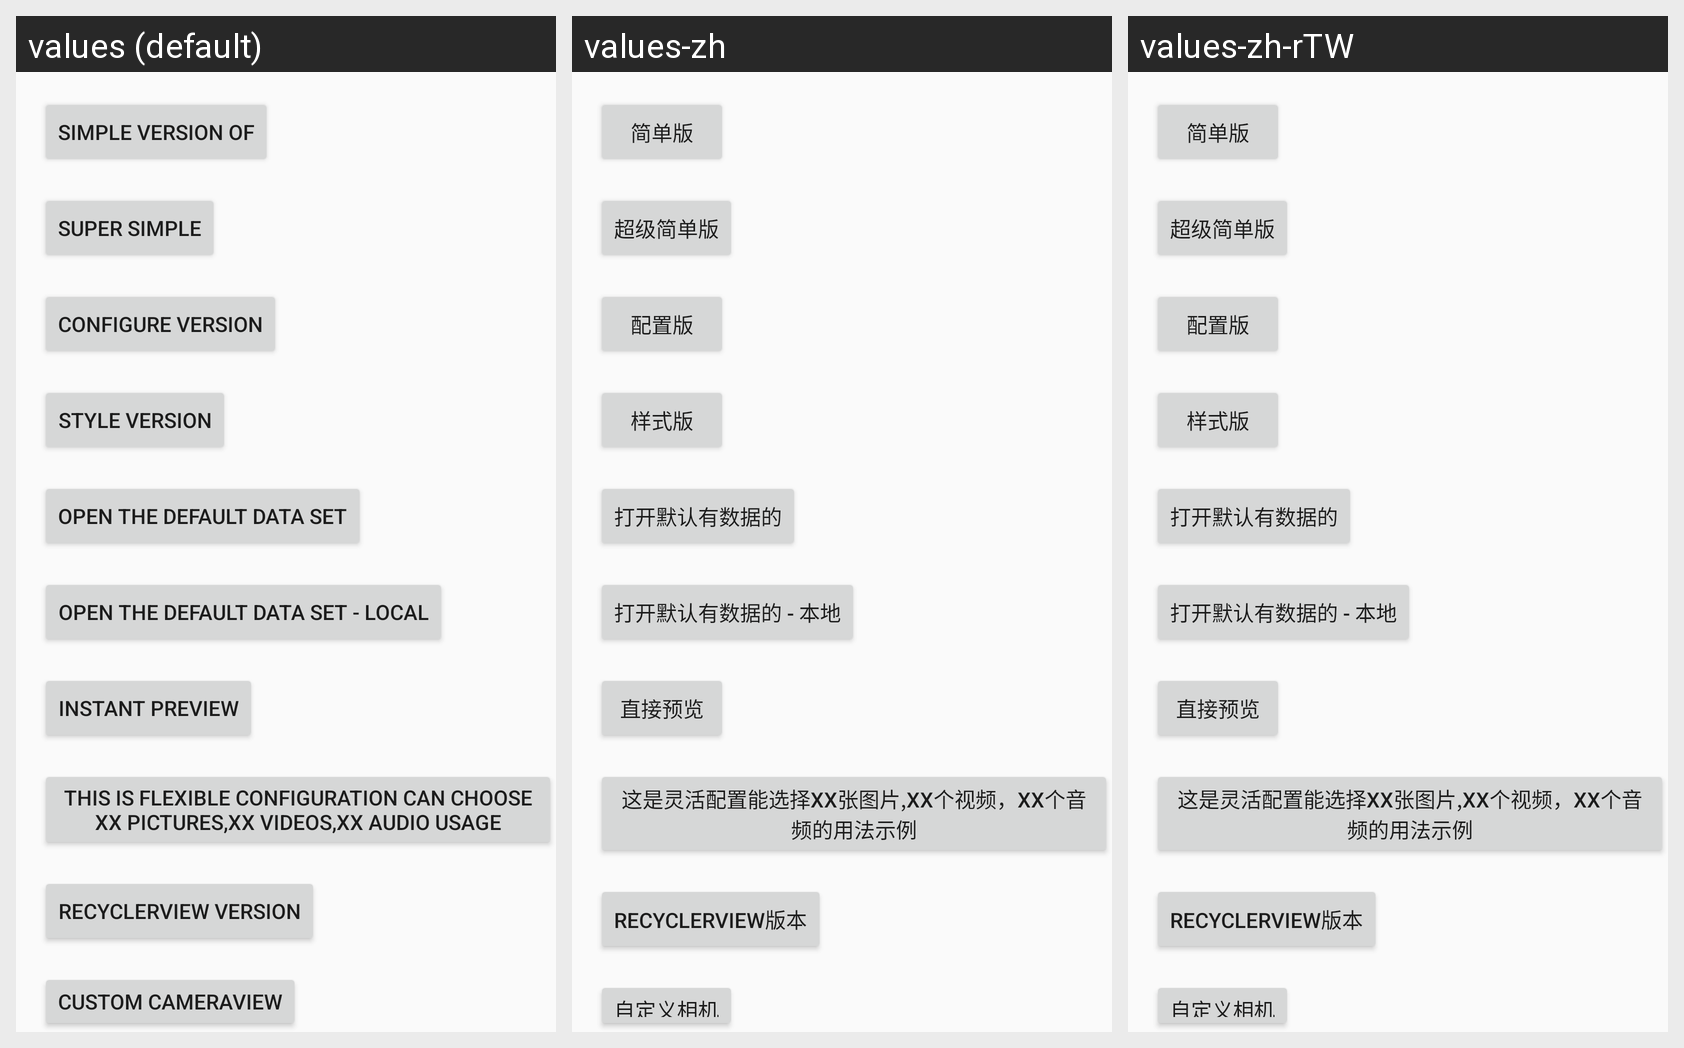

For this localized Android screen grid, give each drawn string resource with its value in every locale shown.
Android screen res/layout/activity_main_list.xml rendered under 3 locales, left to right: values (default), values-zh, values-zh-rTW. Device: Nexus 5 (rendered at 1080×1920; each locale shown at half size, 540×960, under a caption strip naming it); theme AppTheme.
Strings drawn on this screen, with the default value and each locale's value (text and hints the layout hard-codes, and strings that could not be matched under every locale, appear in the picture but are not listed):

configure_version
  values: Configure version
  values-zh: 配置版
  values-zh-rTW: 配置版

recyclerView_version
  values: recyclerView version
  values-zh: recyclerView版本
  values-zh-rTW: recyclerView版本
